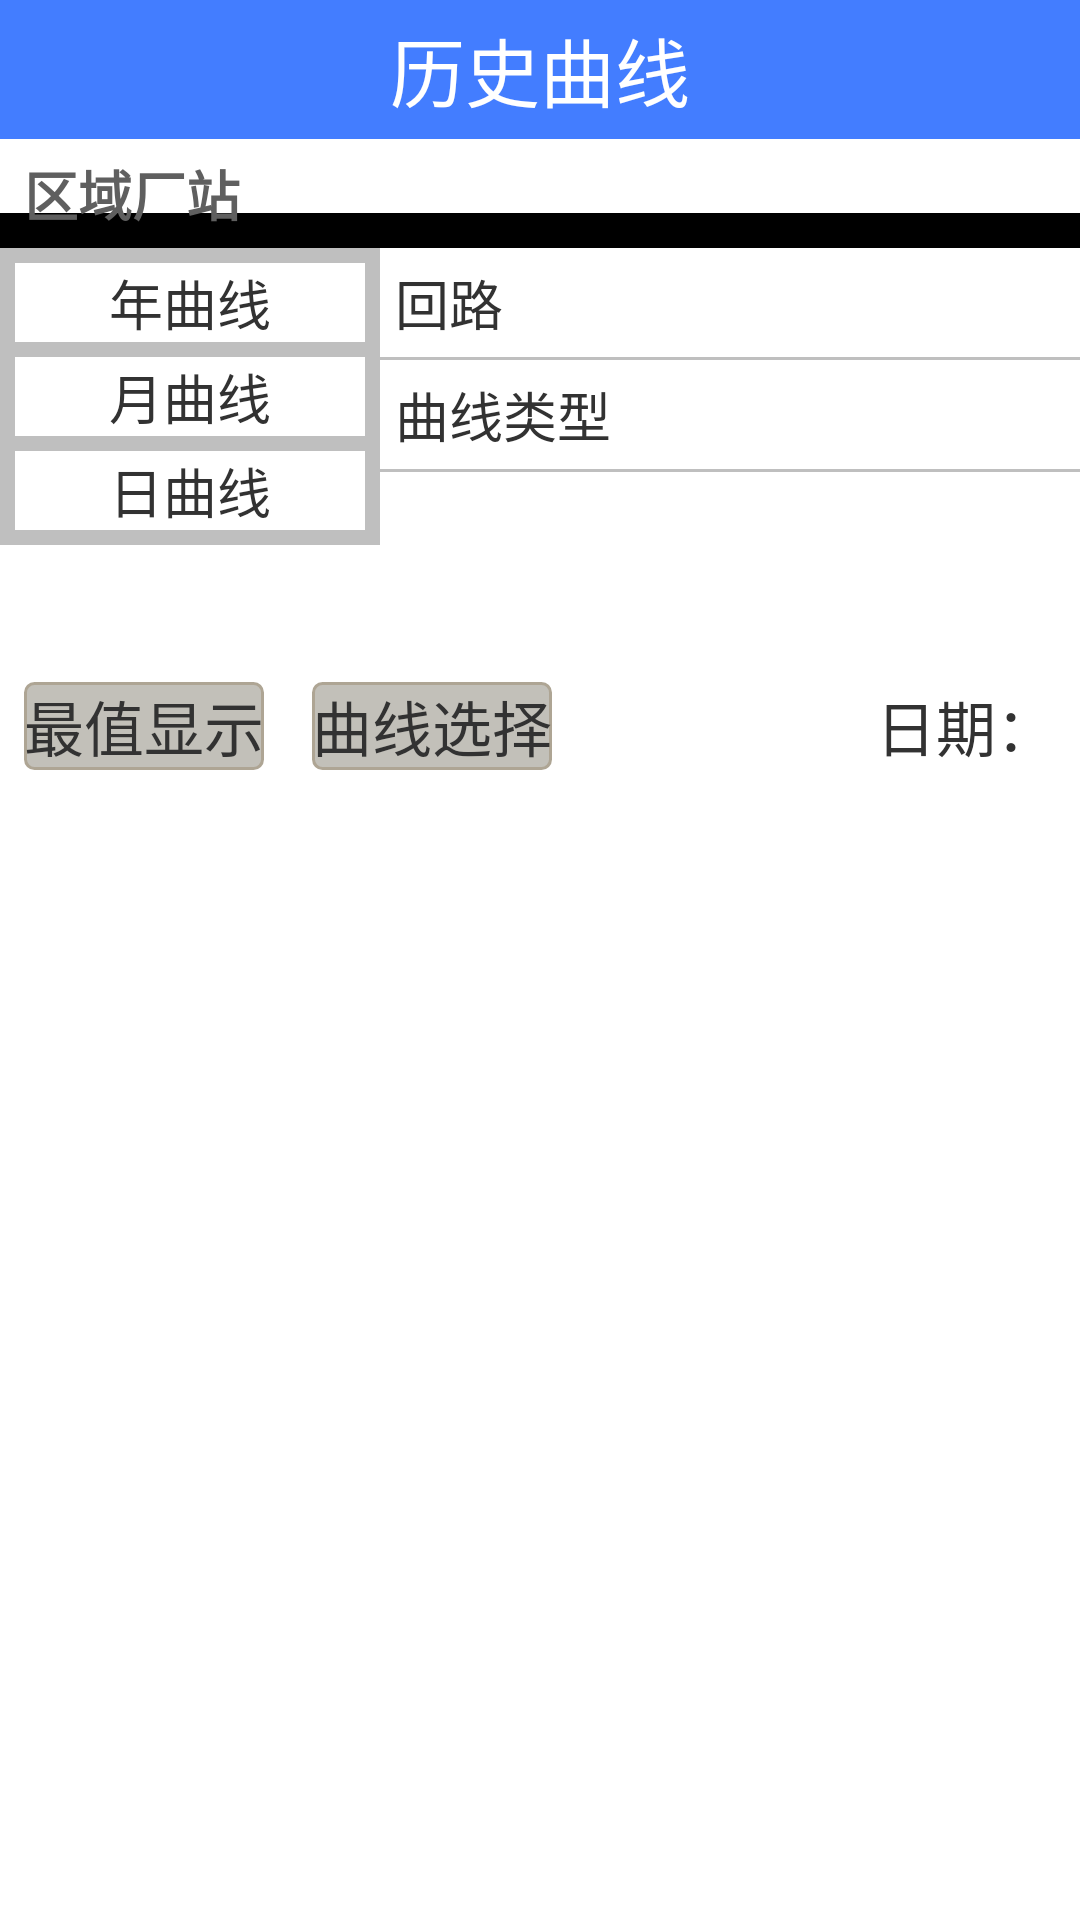

Here is an Android app screen rendered from its layout file. Give the layout XML and the strings, colors and styles it references.
<!-- AndroidManifest.xml: application theme android:Theme.Light.NoTitleBar -->
<!-- res/layout/fragment_history_curve.xml -->
<LinearLayout xmlns:android="http://schemas.android.com/apk/res/android"
    android:layout_width="match_parent"
    android:layout_height="match_parent"
    android:orientation="vertical" >

    <TextView
        android:layout_width="match_parent"
        android:layout_height="wrap_content"
        android:background="#ff437dff"
        android:gravity="center"
        android:padding="5dp"
        android:text="@string/history_curve_title"
        android:textColor="#ffffff"
        android:textSize="25sp" />

    <TextView
        android:id="@+id/history_curve_area_station"
        style="?android:listSeparatorTextViewStyle"
        android:layout_width="match_parent"
        android:layout_height="wrap_content"
        android:padding="5dp"
        android:text="@string/realtime_curve_area_station"
        android:textColor="#ff5f5f5f"
        android:textSize="18sp" />

    <LinearLayout
        android:layout_width="match_parent"
        android:layout_height="wrap_content"
        android:orientation="horizontal" >

        <TextView
            android:layout_width="5dp"
            android:layout_height="match_parent"
            android:background="#bfbfbf" />

        <LinearLayout
            android:layout_width="0dp"
            android:layout_height="wrap_content"
            android:layout_weight="1"
            android:orientation="vertical" >

            <TextView
                android:layout_width="match_parent"
                android:layout_height="5dp"
                android:background="#bfbfbf" />

            <TextView
                android:id="@+id/history_curve_year"
                android:layout_width="match_parent"
                android:layout_height="wrap_content"
                android:clickable="true"
                android:gravity="center"
                android:text="@string/history_curve_year"
                android:textSize="18sp" />

            <TextView
                android:layout_width="match_parent"
                android:layout_height="5dp"
                android:background="#bfbfbf" />

            <TextView
                android:id="@+id/history_curve_month"
                android:layout_width="match_parent"
                android:layout_height="wrap_content"
                android:clickable="true"
                android:gravity="center"
                android:text="@string/history_curve_month"
                android:textSize="18sp" />

            <TextView
                android:layout_width="match_parent"
                android:layout_height="5dp"
                android:background="#bfbfbf" />

            <TextView
                android:id="@+id/history_curve_day"
                android:layout_width="match_parent"
                android:layout_height="wrap_content"
                android:clickable="true"
                android:gravity="center"
                android:text="@string/history_curve_day"
                android:textSize="18sp" />

            <TextView
                android:layout_width="match_parent"
                android:layout_height="5dp"
                android:background="#bfbfbf" />
        </LinearLayout>

        <TextView
            android:layout_width="5dp"
            android:layout_height="match_parent"
            android:background="#bfbfbf" />

        <LinearLayout
            android:layout_width="0dp"
            android:layout_height="wrap_content"
            android:layout_weight="2"
            android:orientation="vertical" >

            <TextView
                android:id="@+id/history_curve_loop"
                android:layout_width="match_parent"
                android:layout_height="wrap_content"
                android:background="@drawable/textview_background"
                android:clickable="true"
                android:drawableRight="@drawable/abc_ic_go"
                android:padding="5dp"
                android:text="@string/history_curve_loop"
                android:textSize="18sp" />

            <TextView
                android:layout_width="match_parent"
                android:layout_height="1dp"
                android:background="#bfbfbf" />

            <TextView
                android:id="@+id/history_curve_type"
                android:layout_width="match_parent"
                android:layout_height="wrap_content"
                android:background="@drawable/textview_background"
                android:clickable="true"
                android:drawableRight="@drawable/abc_ic_go"
                android:padding="5dp"
                android:text="@string/history_curve_type"
                android:textSize="18sp" />

            <TextView
                android:layout_width="match_parent"
                android:layout_height="1dp"
                android:background="#bfbfbf" />
        </LinearLayout>
    </LinearLayout>

    <LinearLayout
        android:layout_width="match_parent"
        android:layout_height="80dp"
        android:orientation="horizontal" >

        <LinearLayout
            android:layout_width="0dp"
            android:layout_height="wrap_content"
            android:layout_gravity="bottom"
            android:layout_marginBottom="5dp"
            android:layout_weight="1" >

            <TextView
                android:id="@+id/history_max_min_value_display"
                android:layout_width="wrap_content"
                android:layout_height="wrap_content"
                android:layout_gravity="bottom"
                android:layout_marginLeft="8dp"
                android:background="@drawable/date_textview_background"
                android:clickable="true"
                android:text="@string/max_min_value_display"
                android:textSize="20sp" />

            <TextView
                android:id="@+id/history_select_curves"
                android:layout_width="wrap_content"
                android:layout_height="wrap_content"
                android:layout_gravity="bottom"
                android:layout_marginLeft="16dp"
                android:background="@drawable/date_textview_background"
                android:clickable="true"
                android:text="@string/select_curves"
                android:textSize="20sp" />

            <TextView
                android:layout_width="wrap_content"
                android:layout_height="match_parent" />
        </LinearLayout>

        <LinearLayout
            android:layout_width="wrap_content"
            android:layout_height="wrap_content"
            android:layout_gravity="bottom"
            android:layout_marginBottom="5dp" >

            <TextView
                android:layout_width="wrap_content"
                android:layout_height="match_parent"
                android:text="@string/curve_date"
                android:textSize="20sp" />

            <TextView
                android:id="@+id/curve_date"
                android:layout_width="wrap_content"
                android:layout_height="match_parent"
                android:layout_marginRight="8dp"
                android:background="@drawable/date_textview_background"
                android:clickable="true"
                android:textSize="20sp" />
        </LinearLayout>

        <TextView
            android:layout_width="wrap_content"
            android:layout_height="wrap_content" />
    </LinearLayout>

    <LinearLayout
        android:id="@+id/history_curve_chart"
        android:layout_width="match_parent"
        android:layout_height="wrap_content"
        android:orientation="vertical" >
    </LinearLayout>

</LinearLayout>
<!-- resources referenced by this layout -->
<resources>
  <!-- drawable date_textview_background (drawable) -->
  <?xml version="1.0" encoding="utf-8"?>
  
  <selector xmlns:android="http://schemas.android.com/apk/res/android" >
      
      <item 
          android:drawable="@drawable/date_textview_border"
          android:state_pressed="false">
          
      </item>
      
      <item 
          android:drawable="@drawable/date_textview_pressed"
          android:state_pressed="true">
          
      </item>
  
  </selector>
  <!-- drawable textview_background (drawable) -->
  <?xml version="1.0" encoding="utf-8"?>
  
  <selector xmlns:android="http://schemas.android.com/apk/res/android" >
      <item android:state_pressed="true" android:drawable="@drawable/abc_spinner_ab_pressed_holo_dark"></item>
  
  </selector>
  <string name="curve_date">日期：</string>
  <string name="history_curve_day">日曲线</string>
  <string name="history_curve_loop">回路</string>
  <string name="history_curve_month">月曲线</string>
  <string name="history_curve_title">历史曲线</string>
  <string name="history_curve_type">曲线类型</string>
  <string name="history_curve_year">年曲线</string>
  <string name="max_min_value_display">最值显示</string>
  <string name="realtime_curve_area_station">区域厂站</string>
  <string name="select_curves">曲线选择</string>
  <!-- drawable date_textview_border (drawable) -->
  <?xml version="1.0" encoding="utf-8"?>
  
  <shape xmlns:android="http://schemas.android.com/apk/res/android" >
      
      <solid android:color="#80858175" />
      <stroke android:width="1dip" android:color="#aea594" />
      <corners android:radius="3dp"/>
  
  </shape>
  <!-- drawable date_textview_pressed (drawable) -->
  <?xml version="1.0" encoding="utf-8"?>
  
  <shape xmlns:android="http://schemas.android.com/apk/res/android" >
      
      <solid android:color="#ffffff" />
      <stroke android:width="1dip" android:color="#aea594" />
      <corners android:radius="3dp"/>
  
  </shape>
</resources>
